The GitHub repository Bloggera/Parthenium_Weed_Detection contains a labelled image folder "cleaned_data" with 2 categories: negative - no parthenium, parthenium weed. Examples follow, each with its label.

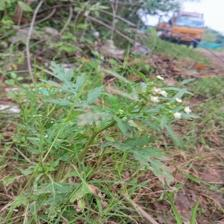
Label: parthenium weed

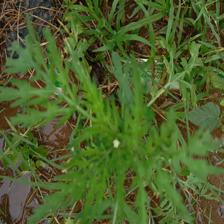
Label: parthenium weed

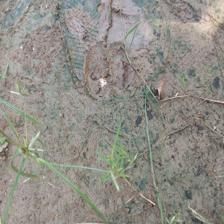
Label: negative - no parthenium

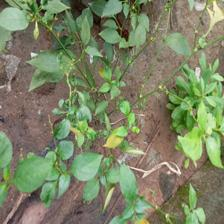
Label: negative - no parthenium

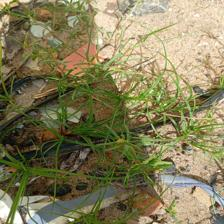
Label: negative - no parthenium

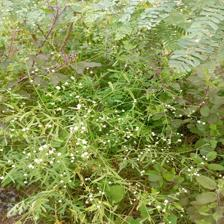
Label: parthenium weed
